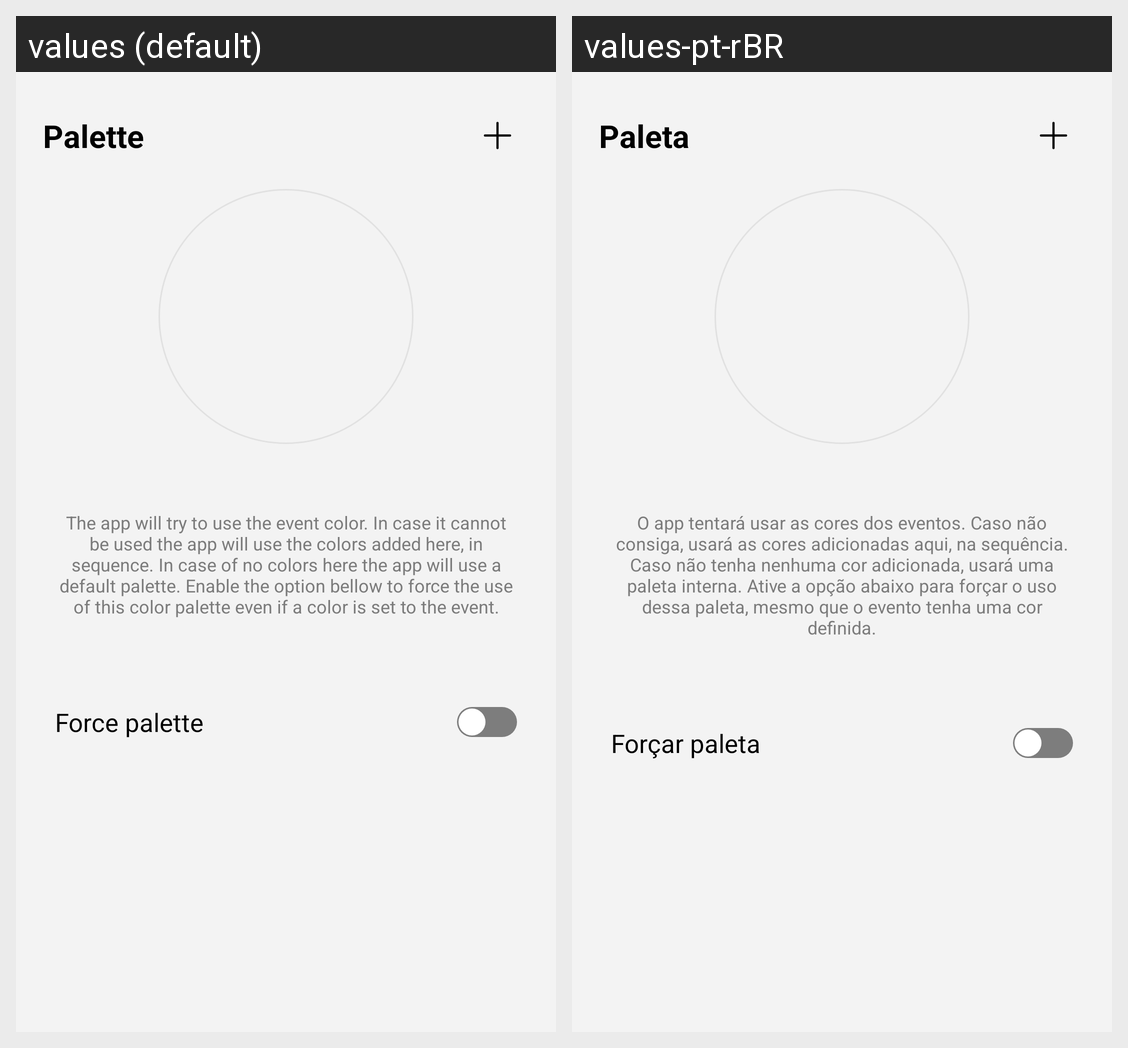

This grid shows one Android layout under two languages. Give, for every string resource on the screen, its name, the default text and each shown locale's text.
Android screen res/layout/activity_settings_event_color.xml rendered under 2 locales, left to right: values (default), values-pt-rBR. Device: Nexus 5 (rendered at 1080×1920; each locale shown at half size, 540×960, under a caption strip naming it); theme Theme.DSH008V2.
Strings drawn on this screen, with the default value and each locale's value (text and hints the layout hard-codes, and strings that could not be matched under every locale, appear in the picture but are not listed):

event_colors
  values: Palette
  values-pt-rBR: Paleta

event_colors_description
  values: The app will try to use the event color. In case it cannot be used the app will use the colors added here, in sequence. In case of no colors here the app will use a default palette. Enable the option bellow to force the use of this color palette even if a color is set to the event.
  values-pt-rBR: O app tentará usar as cores dos eventos. Caso não consiga, usará as cores adicionadas aqui, na sequência. Caso não tenha nenhuma cor adicionada, usará uma paleta interna. Ative a opção abaixo para forçar o uso dessa paleta, mesmo que o evento tenha uma cor definida.

force_palette
  values: Force palette
  values-pt-rBR: Forçar paleta
